2-way image classification set "data" from GitHub (BhuvanExpo/brestcancerai); label vocabulary: benign, malignant.

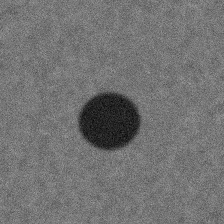
Label: benign

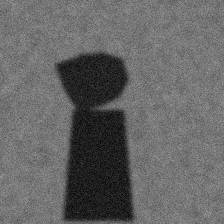
Label: malignant

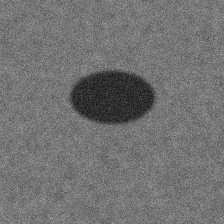
Label: benign

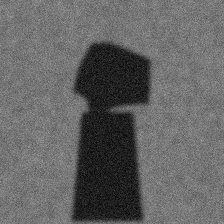
Label: malignant

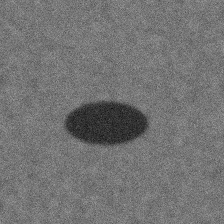
Label: benign

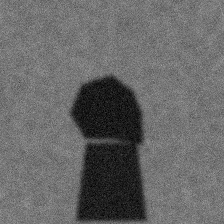
Label: malignant
